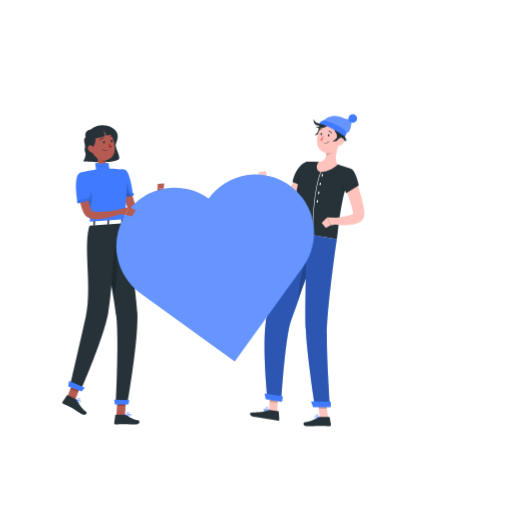
t = 0.00 s
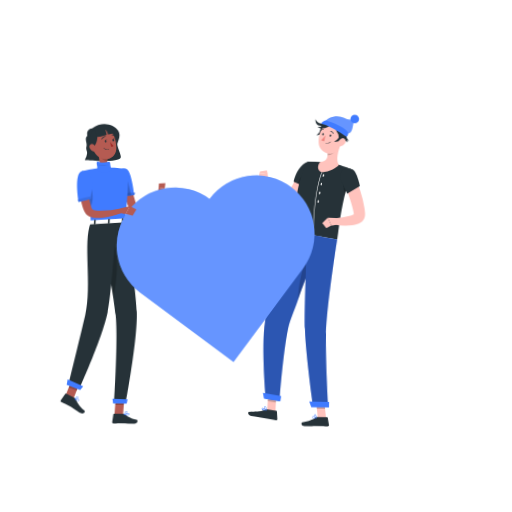
t = 0.28 s
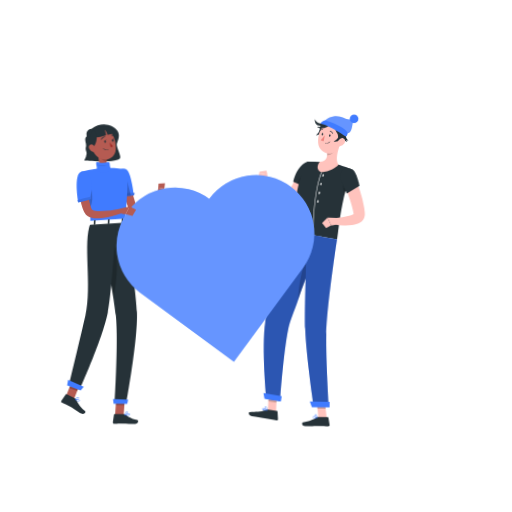
t = 0.56 s
t = 0.75 s: frame unchanged from t = 0.00 s, image omitted
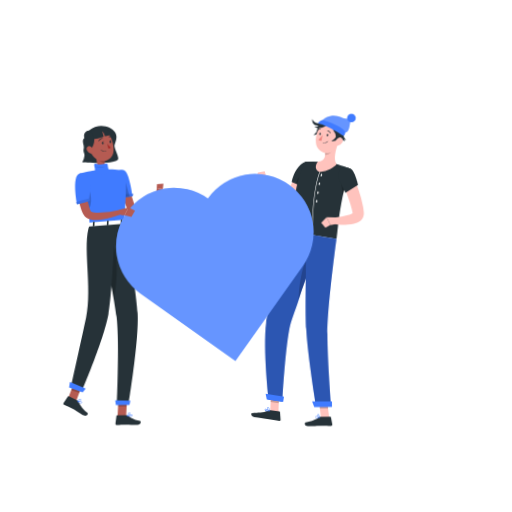
t = 0.94 s
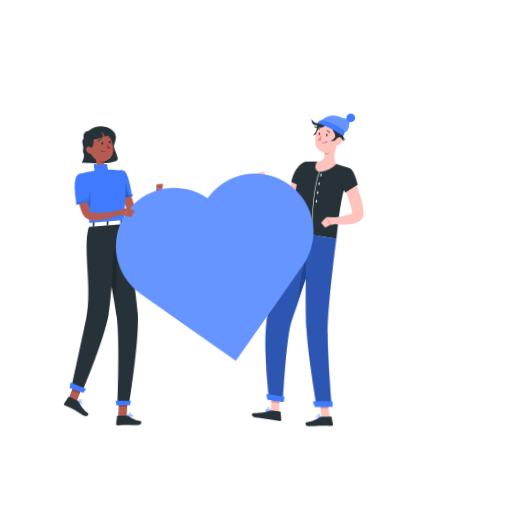
t = 1.22 s

The animated SVG that drew these frames (rendered in a browser with its animation timeline set to each time). Animation: 1 CSS @keyframes rule; one cycle of 1.50 s, repeats indefinitely.

<svg class="animated" id="freepik_stories-community" xmlns="http://www.w3.org/2000/svg" viewBox="0 0 500 500" version="1.1" xmlns:xlink="http://www.w3.org/1999/xlink" xmlns:svgjs="http://svgjs.com/svgjs"><style>svg#freepik_stories-community:not(.animated) .animable {opacity: 0;}svg#freepik_stories-community.animated #freepik--character-2--inject-2 {animation: 1.5s Infinite  linear wind;animation-delay: 0s;}svg#freepik_stories-community.animated #freepik--character-1--inject-2 {animation: 1.5s Infinite  linear wind;animation-delay: 0s;}            @keyframes wind {                0% {                    transform: rotate( 0deg );                }                25% {                    transform: rotate( 1deg );                }                75% {                    transform: rotate( -1deg );                }            }        .animator-hidden { display: none; }</style><g id="freepik--background-complete--inject-2" class="animable animator-active animator-hidden" style="transform-origin: 250px 228.23px;"><rect y="382.4" width="500" height="0.25" style="fill: rgb(235, 235, 235); transform-origin: 250px 382.525px;" id="elbfwiwl8ynsh" class="animable"></rect><rect x="359" y="391.92" width="90.9" height="0.25" style="fill: rgb(235, 235, 235); transform-origin: 404.45px 392.045px;" id="eln06uwjqz7m8" class="animable"></rect><rect x="306.33" y="389.21" width="24.89" height="0.25" style="fill: rgb(235, 235, 235); transform-origin: 318.775px 389.335px;" id="els84icexdgi" class="animable"></rect><rect x="349.52" y="401.21" width="38.59" height="0.25" style="fill: rgb(235, 235, 235); transform-origin: 368.815px 401.335px;" id="eldu7d8wbmfen" class="animable"></rect><rect x="52.46" y="399.53" width="22.64" height="0.25" style="fill: rgb(235, 235, 235); transform-origin: 63.78px 399.655px;" id="eltq9abkpztt" class="animable"></rect><rect x="84" y="399.53" width="26.89" height="0.25" style="fill: rgb(235, 235, 235); transform-origin: 97.445px 399.655px;" id="eljwe6mcghnt" class="animable"></rect><rect x="178.31" y="395.31" width="46.84" height="0.25" style="fill: rgb(235, 235, 235); transform-origin: 201.73px 395.435px;" id="elfsbsrzcprjf" class="animable"></rect><path d="M237,337.8H43.92a5.71,5.71,0,0,1-5.71-5.71V60.66A5.71,5.71,0,0,1,43.92,55H237a5.71,5.71,0,0,1,5.71,5.71V332.09A5.71,5.71,0,0,1,237,337.8ZM43.92,55.2a5.47,5.47,0,0,0-5.46,5.46V332.09a5.47,5.47,0,0,0,5.46,5.46H237a5.47,5.47,0,0,0,5.46-5.46V60.66A5.47,5.47,0,0,0,237,55.2Z" style="fill: rgb(235, 235, 235); transform-origin: 140.46px 196.4px;" id="el38fwzn8xcat" class="animable"></path><path d="M453.31,337.8H260.21a5.72,5.72,0,0,1-5.71-5.71V60.66A5.72,5.72,0,0,1,260.21,55h193.1A5.71,5.71,0,0,1,459,60.66V332.09A5.71,5.71,0,0,1,453.31,337.8ZM260.21,55.2a5.47,5.47,0,0,0-5.46,5.46V332.09a5.47,5.47,0,0,0,5.46,5.46h193.1a5.47,5.47,0,0,0,5.46-5.46V60.66a5.47,5.47,0,0,0-5.46-5.46Z" style="fill: rgb(235, 235, 235); transform-origin: 356.75px 196.4px;" id="el3qjhk7a0qsc" class="animable"></path><polygon points="357.38 152.66 368.37 152.66 367.07 126.22 357.38 126.22 357.38 152.66" style="fill: rgb(245, 245, 245); transform-origin: 362.875px 139.44px;" id="elqb46khp70zf" class="animable"></polygon><polygon points="425.37 155.72 430.44 168.28 425.37 168.28 394.29 155.72 425.37 155.72" style="fill: rgb(245, 245, 245); transform-origin: 412.365px 162px;" id="eliagnirkobs" class="animable"></polygon><polygon points="430.44 155.72 430.44 168.28 399.36 155.72 430.44 155.72" style="fill: rgb(230, 230, 230); transform-origin: 414.9px 162px;" id="el4hrw3n5cd82" class="animable"></polygon><polygon points="306.03 155.72 311.1 168.28 306.03 168.28 274.95 155.72 306.03 155.72" style="fill: rgb(245, 245, 245); transform-origin: 293.025px 162px;" id="elmiivm4zg0r" class="animable"></polygon><polygon points="311.1 155.72 311.1 168.28 280.02 155.72 311.1 155.72" style="fill: rgb(230, 230, 230); transform-origin: 295.56px 162px;" id="eljkfoqgjleoo" class="animable"></polygon><rect x="419.45" y="152.74" width="16.9" height="3.62" style="fill: rgb(230, 230, 230); transform-origin: 427.9px 154.55px;" id="elyvmmybi89p" class="animable"></rect><g id="elpuyk5x2jxba"><rect x="266.81" y="152.74" width="152.64" height="3.62" style="fill: rgb(245, 245, 245); transform-origin: 343.13px 154.55px; transform: rotate(180deg);" class="animable"></rect></g><polygon points="341.25 152.66 364.83 152.66 367.74 120.62 344.16 120.62 341.25 152.66" style="fill: rgb(230, 230, 230); transform-origin: 354.495px 136.64px;" id="el8wobtucdfjo" class="animable"></polygon><polygon points="340.03 152.66 363.61 152.66 366.52 120.62 342.94 120.62 340.03 152.66" style="fill: rgb(240, 240, 240); transform-origin: 353.275px 136.64px;" id="eltovco4x8bl9" class="animable"></polygon><polygon points="361.63 149.11 364.29 124.17 344.92 124.17 342.26 149.11 361.63 149.11" style="fill: rgb(255, 255, 255); transform-origin: 353.275px 136.64px;" id="elehv14nnpgcm" class="animable"></polygon><polygon points="320.06 152.66 336.24 152.66 334.33 113.72 320.06 113.72 320.06 152.66" style="fill: rgb(224, 224, 224); transform-origin: 328.15px 133.19px;" id="el1e4kmc0rg52" class="animable"></polygon><polygon points="296.29 152.66 331.02 152.66 335.32 105.47 300.58 105.47 296.29 152.66" style="fill: rgb(240, 240, 240); transform-origin: 315.805px 129.065px;" id="elvxfcnrm1e2" class="animable"></polygon><polygon points="294.49 152.66 329.22 152.66 333.52 105.47 298.78 105.47 294.49 152.66" style="fill: rgb(245, 245, 245); transform-origin: 314.005px 129.065px;" id="elzyu7px04ey" class="animable"></polygon><polygon points="326.31 147.43 330.24 110.69 301.7 110.69 297.77 147.43 326.31 147.43" style="fill: rgb(224, 224, 224); transform-origin: 314.005px 129.06px;" id="elkew1x5ki6j9" class="animable"></polygon><polygon points="398.68 152.66 417.86 152.66 415.6 106.5 398.68 106.5 398.68 152.66" style="fill: rgb(235, 235, 235); transform-origin: 408.27px 129.58px;" id="el9prrayuehrr" class="animable"></polygon><polygon points="370.5 152.66 411.68 152.66 416.77 96.72 375.6 96.72 370.5 152.66" style="fill: rgb(240, 240, 240); transform-origin: 393.635px 124.69px;" id="el2y4m2x5nq1m" class="animable"></polygon><polygon points="368.37 152.66 409.54 152.66 414.63 96.72 373.46 96.72 368.37 152.66" style="fill: rgb(250, 250, 250); transform-origin: 391.5px 124.69px;" id="el2sgxwuksafk" class="animable"></polygon><polygon points="406.09 146.47 410.74 102.92 376.92 102.92 372.26 146.47 406.09 146.47" style="fill: rgb(240, 240, 240); transform-origin: 391.5px 124.695px;" id="elc9xin96vnop" class="animable"></polygon><g id="elrkxkaq3tn0e"><rect x="76.56" y="87" width="143.87" height="229.8" style="fill: rgb(230, 230, 230); transform-origin: 148.495px 201.9px; transform: rotate(180deg);" class="animable"></rect></g><g id="elpm0vz8hx5i"><rect x="70.53" y="87" width="147.08" height="229.8" style="fill: rgb(240, 240, 240); transform-origin: 144.07px 201.9px; transform: rotate(180deg);" class="animable"></rect></g><g id="elj2oixlq9epe"><rect x="76.56" y="316.8" width="143.87" height="11.2" style="fill: rgb(230, 230, 230); transform-origin: 148.495px 322.4px; transform: rotate(180deg);" class="animable"></rect></g><g id="elc2n307iz3i"><rect x="60.5" y="316.8" width="147.08" height="11.2" style="fill: rgb(245, 245, 245); transform-origin: 134.04px 322.4px; transform: rotate(180deg);" class="animable"></rect></g><g id="elmn5i0srwjn"><rect x="37.61" y="136.8" width="212.93" height="130.21" style="fill: rgb(250, 250, 250); transform-origin: 144.075px 201.905px; transform: rotate(90deg);" class="animable"></rect></g><polygon points="191.35 308.37 169.01 95.44 132.77 95.44 155.12 308.37 191.35 308.37" style="fill: rgb(255, 255, 255); transform-origin: 162.06px 201.905px;" id="eld38dch7b67" class="animable"></polygon><polygon points="147.34 308.37 124.99 95.44 110.86 95.44 133.21 308.37 147.34 308.37" style="fill: rgb(255, 255, 255); transform-origin: 129.1px 201.905px;" id="elb58ctyw3t4" class="animable"></polygon><g id="eli9z53iqxgx"><rect x="-26.96" y="201.37" width="212.93" height="1.07" style="fill: rgb(230, 230, 230); transform-origin: 79.505px 201.905px; transform: rotate(90deg);" class="animable"></rect></g><path d="M120.16,313.05h-1.6c0-3.29,0-11.66-.16-30.82-.29-34.73-.84-36.85-.84-36.85l3.81,16C123.78,279.17,120.67,297,120.16,313.05Z" style="fill: rgb(230, 230, 230); transform-origin: 119.917px 279.215px;" id="el3cr3oea4jxq" class="animable"></path><path d="M122.18,261.58c3.12-6.53,9.76-8.44,16.57-10.06,2.67-.64-7,10.12-11.76,17.76-3.68,5.94-6,7.58-7,13.5C119.42,275.4,119.5,267.21,122.18,261.58Z" style="fill: rgb(230, 230, 230); transform-origin: 129.457px 267.136px;" id="elbniqs1shuyg" class="animable"></path><path d="M117.79,265.16c-2-3.89-7.71-8.82-9.66-8.74-1.48.05,4.31,8.61,7.14,13.38,2.2,3.7,3.39,5,4.42,8.16C119.19,274.33,119.52,268.52,117.79,265.16Z" style="fill: rgb(230, 230, 230); transform-origin: 113.791px 267.19px;" id="elm2c42ofojhh" class="animable"></path><path d="M122.23,275.51c2.44-3.64,8.67-7.87,10.6-7.58,1.47.23-5.28,8.07-8.63,12.47-2.61,3.43-4,4.56-5.33,7.6C119.78,284.45,120.12,278.64,122.23,275.51Z" style="fill: rgb(230, 230, 230); transform-origin: 125.953px 277.958px;" id="el4v9qdrruml" class="animable"></path><path d="M118.06,273.26c-3.12-6.53-12.42-11.38-19.23-13-2.67-.64,9.68,13.07,14.42,20.71,3.68,5.94,6,7.58,7,13.5C120.82,287.08,120.74,278.89,118.06,273.26Z" style="fill: rgb(230, 230, 230); transform-origin: 109.496px 277.354px;" id="elvrjam3c2htl" class="animable"></path><path d="M119.39,246.4c-3.28-7.47-8.21-15.17-14.79-18-2.59-1.09,6,14.43,9.25,24.44,2.53,7.77,5.89,16.9,6.41,23.46C121.92,266.5,124.52,258.11,119.39,246.4Z" style="fill: rgb(230, 230, 230); transform-origin: 113.265px 252.323px;" id="elbgli0pu1dso" class="animable"></path><path d="M118.88,316.8h0c4.9,0,9-4.79,9.23-10.92l.82-10.47H108.84l.82,10.47C109.94,312,114,316.8,118.88,316.8Z" style="fill: rgb(230, 230, 230); transform-origin: 118.885px 306.105px;" id="eld8z977qmqbp" class="animable"></path><polygon points="107.54 302.2 130.23 302.2 130.88 298.48 106.89 298.48 107.54 302.2" style="fill: rgb(230, 230, 230); transform-origin: 118.885px 300.34px;" id="elmfh60vsxrr7" class="animable"></polygon><polygon points="107.54 296.67 130.23 296.67 130.88 292.95 106.89 292.95 107.54 296.67" style="fill: rgb(230, 230, 230); transform-origin: 118.885px 294.81px;" id="elfynx52refqe" class="animable"></polygon><path d="M341.67,270.54a.94.94,0,0,0-.93-.75h-36a.94.94,0,0,0-.93.75L291,382.4H293L305.5,271.68H340L352.5,382.4h1.94Z" style="fill: rgb(240, 240, 240); transform-origin: 322.72px 326.095px;" id="elgw3bds3mmo6" class="animable"></path><path d="M411.39,270.54a.94.94,0,0,0-.93-.75h-36a.94.94,0,0,0-.93.75L360.75,382.4h1.94l12.53-110.72h34.47L422.23,382.4h1.93Z" style="fill: rgb(240, 240, 240); transform-origin: 392.455px 326.095px;" id="elfyg96psnqpc" class="animable"></path><path d="M412.42,262.59H299.16c-5.41,0-9.8,2.6-9.8,5.82v.2c0,1.17,1.6,2.12,3.57,2.12H418.64c2,0,3.58-1,3.58-2.12v-.2C422.22,265.19,417.83,262.59,412.42,262.59Z" style="fill: rgb(224, 224, 224); transform-origin: 355.79px 266.66px;" id="el7rmxsvtt1lo" class="animable"></path><path d="M346.59,235.94a26.65,26.65,0,1,0,53.3,0Z" style="fill: rgb(230, 230, 230); transform-origin: 373.24px 249.265px;" id="elto7gy1v1j18" class="animable"></path><path d="M324.75,242.05a20.54,20.54,0,1,0,41.08,0Z" style="fill: rgb(235, 235, 235); transform-origin: 345.29px 252.32px;" id="el5vv1ugurlpk" class="animable"></path></g><g id="freepik--Shadow--inject-2" class="animable animator-hidden" style="transform-origin: 250px 416.24px;"><ellipse id="freepik--path--inject-2" cx="250" cy="416.24" rx="193.89" ry="11.32" style="fill: rgb(245, 245, 245); transform-origin: 250px 416.24px;" class="animable"></ellipse></g><g id="freepik--character-3--inject-2" class="animable animator-hidden" style="transform-origin: 403.706px 264.595px;"><path d="M438.9,177.19c1.56,3.23,3,6.46,4.31,9.76s2.59,6.64,3.68,10.13c.14.44.27.88.4,1.33l.19.66.1.36.13.56a9.1,9.1,0,0,1-.12,4.3,14.65,14.65,0,0,1-3.35,5.88,31.74,31.74,0,0,1-9.13,6.88l-2.38-3.51a44.19,44.19,0,0,0,6.24-7.39,8.92,8.92,0,0,0,1.39-3.43,1.84,1.84,0,0,0-.12-.91l-.36-.92c-.14-.39-.29-.77-.46-1.17-1.25-3.12-2.65-6.28-4.06-9.43l-4.22-9.48Z" style="fill: rgb(127, 62, 59); transform-origin: 439.526px 197.12px;" id="eluk6yt87ccj" class="animable"></path><path d="M432.55,213l-5.73,3.51,6.11,5.24s4.15-3.36,4.08-7.3l-2.7-1.49A1.73,1.73,0,0,0,432.55,213Z" style="fill: rgb(127, 62, 59); transform-origin: 431.915px 217.244px;" id="elvafjdfgt5lf" class="animable"></path><polygon points="425.63 223.36 430.47 225.63 432.93 221.78 426.82 216.54 425.63 223.36" style="fill: rgb(127, 62, 59); transform-origin: 429.28px 221.085px;" id="elyll9i5fliuj" class="animable"></polygon><path d="M419.16,408.18a10.18,10.18,0,0,0,2.21-.3.19.19,0,0,0,.15-.16.18.18,0,0,0-.09-.2c-.28-.19-2.83-1.83-3.8-1.39a.66.66,0,0,0-.39.56,1.1,1.1,0,0,0,.32,1.05A2.4,2.4,0,0,0,419.16,408.18Zm1.65-.58c-1.46.29-2.55.24-3-.15a.74.74,0,0,1-.2-.71.29.29,0,0,1,.16-.25C418.31,406.26,419.77,407,420.81,407.6Z" style="fill: rgb(64, 123, 255); transform-origin: 419.368px 407.122px;" id="elmkraqklkjr" class="animable"></path><path d="M421.33,407.88l.1,0a.2.2,0,0,0,.09-.17c0-.11,0-2.52-.92-3.32a1,1,0,0,0-.84-.27.68.68,0,0,0-.66.55c-.19,1,1.33,2.75,2.13,3.21A.16.16,0,0,0,421.33,407.88Zm-1.43-3.39a.67.67,0,0,1,.44.17,4.6,4.6,0,0,1,.78,2.64c-.8-.64-1.75-2-1.64-2.57,0-.09.08-.21.33-.24Z" style="fill: rgb(64, 123, 255); transform-origin: 420.302px 405.999px;" id="el8fn74pzfrn3" class="animable"></path><path d="M420.59,148.07c-1,5-3,15,.45,18.35,0,0-1.36,5-10.6,5-10.15,0-4.85-5-4.85-5,5.54-1.32,5.4-5.43,4.44-9.3Z" style="fill: rgb(127, 62, 59); transform-origin: 412.623px 159.745px;" id="eloqpk6vj9y7o" class="animable"></path><path d="M410.19,162c-.63.87-1.14,2.12-.65,2.1,8.4-.36,10.44.12,10.32-.83s0-1.93-.46-1.93S410.49,161.62,410.19,162Z" style="fill: rgb(64, 123, 255); transform-origin: 414.605px 162.72px;" id="elej1wlheqs2o" class="animable"></path><path d="M419.05,164.09a4.76,4.76,0,0,0,1.78.22,1.52,1.52,0,0,1,.9.71,2.3,2.3,0,0,0-1.79-2.58C417.81,161.86,418.36,163.81,419.05,164.09Z" style="fill: rgb(64, 123, 255); transform-origin: 420.094px 163.676px;" id="elbs4hvkd7vnc" class="animable"></path><path d="M418.08,161.88c.56-1.13,2-1.61,2.44-.86s-.35,1.38-1.35,1.48S417.69,162.67,418.08,161.88Z" style="fill: rgb(64, 123, 255); transform-origin: 419.295px 161.609px;" id="el8xbs3oswrgm" class="animable"></path><path d="M418.62,161.94c1-.75,2.49-.55,2.57.33s-.94,1.07-1.88.71S417.91,162.47,418.62,161.94Z" style="fill: rgb(64, 123, 255); transform-origin: 419.734px 162.315px;" id="eldjbpchufsw" class="animable"></path><path d="M403.57,137.46a.41.41,0,0,1-.3-.21,3.17,3.17,0,0,0-2.27-1.74.4.4,0,1,1,.08-.79,4,4,0,0,1,2.9,2.17.4.4,0,0,1-.17.53A.41.41,0,0,1,403.57,137.46Z" style="fill: rgb(38, 50, 56); transform-origin: 402.307px 136.087px;" id="elw62vcezmvuj" class="animable"></path><path d="M400.65,141.84a17.72,17.72,0,0,1-2.88,4,2.92,2.92,0,0,0,2.35.72Z" style="fill: rgb(99, 15, 15); transform-origin: 399.21px 144.214px;" id="ellvmyqj5a8v" class="animable"></path><path d="M401.38,140.76c-.07.67-.49,1.17-.93,1.12s-.73-.63-.66-1.3.49-1.18.93-1.13S401.46,140.09,401.38,140.76Z" style="fill: rgb(38, 50, 56); transform-origin: 400.586px 140.665px;" id="elh3xrxu1xjq7" class="animable"></path><path d="M400.91,139.51l-1.56-.65S400,140.22,400.91,139.51Z" style="fill: rgb(38, 50, 56); transform-origin: 400.13px 139.288px;" id="elijwak6e1h6" class="animable"></path><polygon points="431.07 407.69 422.69 407.69 423.35 388.29 431.72 388.29 431.07 407.69" style="fill: rgb(127, 62, 59); transform-origin: 427.205px 397.99px;" id="elgpj2kzjm7kl" class="animable"></polygon><path d="M422,406.72h9.41a.66.66,0,0,1,.67.57l1.07,7.44a1.34,1.34,0,0,1-1.34,1.49c-3.29-.05-4.87-.25-9-.25-2.54,0-6.26.27-9.78.27s-3.7-3.48-2.24-3.79c6.57-1.42,7.61-3.36,9.82-5.22A2.21,2.21,0,0,1,422,406.72Z" style="fill: rgb(38, 50, 56); transform-origin: 421.544px 411.48px;" id="elh18930xabe" class="animable"></path><g id="el33k6hp1cwhe"><g style="opacity: 0.2; transform-origin: 427.37px 393.29px;" class="animable"><polygon points="431.73 388.29 423.35 388.29 423.01 398.29 431.39 398.29 431.73 388.29" id="elm0gykfykw8" class="animable" style="transform-origin: 427.37px 393.29px;"></polygon></g></g><path d="M424.21,141c-1.43,8.19-1.86,11.69-6.5,15.45-7,5.66-16.73,2.11-17.77-6.34-.94-7.61,1.57-19.72,10-22.1A11.34,11.34,0,0,1,424.21,141Z" style="fill: rgb(127, 62, 59); transform-origin: 412.079px 143.385px;" id="elfss4educob5" class="animable"></path><path d="M404.42,219.12s4.86,57.49,9.9,89.89c4.08,26.17,7.29,87.35,7.29,87.35H433s3.78-58.93,2.33-84.86c-3.44-61.5,5.81-74.67-5.91-92.38Z" style="fill: rgb(64, 123, 255); transform-origin: 420.041px 307.74px;" id="el6i81q1blgrb" class="animable"></path><g id="el6qfogpb38ui"><path d="M417.22,250.15c-.48,17.2-3.73,27.85-6.28,33.59-1.34-11.22-2.57-22.93-3.6-33.26C410.85,238.78,417.59,237.2,417.22,250.15Z" style="opacity: 0.2; transform-origin: 412.287px 262.399px;" class="animable"></path></g><path d="M409.84,404.12a.24.24,0,0,0,0-.2.21.21,0,0,0-.18-.14c-.42,0-4.17-.14-4.86.8a.63.63,0,0,0-.08.62,1.08,1.08,0,0,0,.73.72c1.17.36,3.21-1,4.32-1.78Zm-4.65.66c.44-.49,2.42-.63,3.9-.62-1.55,1.07-2.83,1.58-3.48,1.38a.71.71,0,0,1-.48-.47.22.22,0,0,1,0-.25Z" style="fill: rgb(64, 123, 255); transform-origin: 407.267px 404.876px;" id="elheu15njxak" class="animable"></path><path d="M409.84,404.12l0,0a.18.18,0,0,0,0-.2c0-.08-1.17-2-2.5-2.39a1.46,1.46,0,0,0-1.14.16c-.47.28-.5.6-.44.82.26.93,2.82,1.72,3.91,1.71A.2.2,0,0,0,409.84,404.12Zm-3.61-2,.19-.14a1,1,0,0,1,.84-.11,4.52,4.52,0,0,1,2.06,1.88c-1.18-.12-3-.84-3.16-1.4A.26.26,0,0,1,406.23,402.13Z" style="fill: rgb(64, 123, 255); transform-origin: 407.804px 402.849px;" id="el6o7o80k71bo" class="animable"></path><polygon points="419.06 401.64 411.14 404.4 408.32 397.04 404.64 387.4 404.21 386.28 412.12 383.51 412.61 384.77 416.17 394.11 419.06 401.64" style="fill: rgb(127, 62, 59); transform-origin: 411.635px 393.955px;" id="elmelp6yt0r38" class="animable"></polygon><g id="elguqd184fwj5"><polygon points="416.17 394.11 408.32 397.04 404.64 387.4 412.61 384.77 416.17 394.11" style="opacity: 0.2; transform-origin: 410.405px 390.905px;" class="animable"></polygon></g><path d="M395.44,219.12s-12.54,57.14-12.53,86.55c0,26.57,22.36,88.62,22.36,88.62l10.61-4.37s-10.29-66.75-12.68-82.18C409,283.74,419,250,419,219.12Z" style="fill: rgb(64, 123, 255); transform-origin: 400.955px 306.705px;" id="elxwn82ksih8g" class="animable"></path><path d="M409.78,402.87l8.52-4a.68.68,0,0,1,.85.24l4.12,6.29a1.35,1.35,0,0,1-.58,1.92c-3,1.34-4.51,1.83-8.26,3.58-2.3,1.08-6.49,4.56-9.94,5.24s-4.31-2.69-2.94-3.28c6.17-2.67,6-6.32,7.18-8.94A2.17,2.17,0,0,1,409.78,402.87Z" style="fill: rgb(38, 50, 56); transform-origin: 412.197px 407.519px;" id="elkoh9n6qmmq" class="animable"></path><polygon points="404.45 396.4 418.1 391.36 416.81 385.85 402.19 391.24 404.45 396.4" style="fill: rgb(38, 50, 56); transform-origin: 410.145px 391.125px;" id="elfrjz83zy7p9" class="animable"></polygon><polygon points="420.05 396.58 434.6 396.58 435.36 391.48 419.96 390.96 420.05 396.58" style="fill: rgb(38, 50, 56); transform-origin: 427.66px 393.77px;" id="ellvx07q913qk" class="animable"></polygon><path d="M442.69,181.61l-8.41,6.7-5,4s-.53-1.41-1.17-3.43c-1.23-3.9-2.81-10.08-1.71-12.92,1.73-4.5,5-8.56,9.14-7.66C439,169.09,442.69,181.61,442.69,181.61Z" style="fill: rgb(38, 50, 56); transform-origin: 434.36px 180.242px;" id="el27ix811xyem" class="animable"></path><g id="elw0hxbyvznul"><path d="M433.18,189.18l-3.95,3.16s-.53-1.41-1.17-3.43l3-14.85Z" style="opacity: 0.2; transform-origin: 430.62px 183.2px;" class="animable"></path></g><path d="M391.43,168.57s-4,1.4,4,50.55h34c-.57-13.84-.58-22.38,6-50.8a100.28,100.28,0,0,0-14.45-1.9,107.54,107.54,0,0,0-15.45,0C399,167,391.43,168.57,391.43,168.57Z" style="fill: rgb(38, 50, 56); transform-origin: 412.93px 192.631px;" id="el95p7o1boekc" class="animable"></path><path d="M395,179.14c-.75,4.38-1.64,8.65-2.69,13a103.45,103.45,0,0,1-3.85,13,24.78,24.78,0,0,1-1.72,3.58,9.54,9.54,0,0,1-.81,1.13,8.51,8.51,0,0,1-.94,1,8.41,8.41,0,0,1-2.51,1.56,8,8,0,0,1-3,.52,9.25,9.25,0,0,1-2.64-.48,13,13,0,0,1-3.79-2.09,27,27,0,0,1-5-5.26c-.7-.93-1.34-1.88-1.94-2.85a33.66,33.66,0,0,1-1.72-3l3.54-2.34c1.36,1.5,2.86,3,4.36,4.4a26.37,26.37,0,0,0,4.58,3.49,7.1,7.1,0,0,0,2,.8c.55.09.71,0,.73-.12s.09-.09.19-.22a2.49,2.49,0,0,0,.17-.24s0,0,.1-.21a17.94,17.94,0,0,0,.92-2.37c.61-1.85,1.14-3.89,1.63-5.93s1-4.12,1.43-6.2c.88-4.17,1.74-8.41,2.56-12.58Z" style="fill: rgb(127, 62, 59); transform-origin: 379.695px 195.331px;" id="eltt8sohsgvk9" class="animable"></path><path d="M391.43,168.57c-4.16,1-9.18,16.1-9.18,16.1l14.33,10.16s5.71-15.61,4.34-20C399.5,170.19,396.48,167.34,391.43,168.57Z" style="fill: rgb(38, 50, 56); transform-origin: 391.691px 181.557px;" id="elvhhjb6lfjq" class="animable"></path><path d="M405.42,141.84c-4.17-1.88-3.09-6.68-.42-5.75-9.56-6.87-4.41-10.09-1.53-8.41-1.26-1.85-5.55-7.12-5.14-12.06s9.57-2.62,13.74,3.63c-1.65-4.92,3.7-5.4,7.68.59a26.75,26.75,0,0,1,3.5,8.06s4.58-7.23,5.75-.3c1.29,7.68-2.58,10.41-2.58,10.41s6.71.6,3.34,5.07a17.48,17.48,0,0,1-3.34,2.91s2.46,1.68-.84,4.93c-2.75,2.71-5.5,5.16-10.25,5.41C410,156.62,403.08,150.77,405.42,141.84Z" style="fill: rgb(38, 50, 56); transform-origin: 414.505px 134.645px;" id="elfqh1b3bt27v" class="animable"></path><path d="M423.25,128.15a.25.25,0,0,1-.25-.23,26.65,26.65,0,0,0-2.32-8.38c-1.81-3.76-4.48-5.48-6-5-1,.31-1.34,1.5-1,3.17a.25.25,0,1,1-.49.09c-.37-1.94.15-3.34,1.37-3.74,1.72-.56,4.62,1.08,6.62,5.23a27,27,0,0,1,2.37,8.56.25.25,0,0,1-.23.27Z" style="fill: rgb(38, 50, 56); transform-origin: 418.312px 121.052px;" id="elva3ej3qj5ui" class="animable"></path><path d="M408.21,142.59a6.94,6.94,0,0,1-2.51,3.84c-1.69,1.29-3.07.18-3.05-1.65,0-1.64.91-4.3,2.83-4.89S408.61,140.78,408.21,142.59Z" style="fill: rgb(127, 62, 59); transform-origin: 405.468px 143.373px;" id="elrfcuqjn7uf" class="animable"></path><path d="M368.87,196.88l-3.95-2-1.57,7.1s4.78.82,6.82-2.13Z" style="fill: rgb(127, 62, 59); transform-origin: 366.76px 198.482px;" id="eljr8ykdjl2nh" class="animable"></path><polygon points="360.28 195.71 359.5 201.72 363.36 201.96 364.92 194.86 360.28 195.71" style="fill: rgb(127, 62, 59); transform-origin: 362.21px 198.41px;" id="elkq9s0ntvqe" class="animable"></polygon><path d="M430,217.13l1.54,3c.12.24-.16.48-.56.48H395.27c-.31,0-.56-.15-.58-.35l-.31-3c0-.21.25-.39.58-.39h34.45A.59.59,0,0,1,430,217.13Z" style="fill: rgb(64, 123, 255); transform-origin: 412.974px 218.736px;" id="el5nmv3omf6yl" class="animable"></path><g id="el6ys3vqvozf"><path d="M430,217.13l1.54,3c.12.24-.16.48-.56.48H395.27c-.31,0-.56-.15-.58-.35l-.31-3c0-.21.25-.39.58-.39h34.45A.59.59,0,0,1,430,217.13Z" style="fill: rgb(255, 255, 255); opacity: 0.2; transform-origin: 412.974px 218.736px;" class="animable"></path></g><path d="M425.34,221h.92c.18,0,.32-.1.31-.21l-.43-4c0-.12-.17-.21-.36-.21h-.92c-.18,0-.32.09-.31.21l.43,4C425,220.88,425.15,221,425.34,221Z" style="fill: rgb(64, 123, 255); transform-origin: 425.56px 218.79px;" id="elg1z0x8vm72l" class="animable"></path><path d="M403,221h.93c.18,0,.32-.1.31-.21l-.44-4c0-.12-.17-.21-.35-.21h-.92c-.19,0-.33.09-.32.21l.44,4C402.63,220.88,402.79,221,403,221Z" style="fill: rgb(64, 123, 255); transform-origin: 403.225px 218.79px;" id="elqxd4cf8ybvj" class="animable"></path></g><g id="freepik--character-2--inject-2" class="animable" style="transform-origin: 299.984px 263.82px;"><path d="M333,131.79c.58,2.48,3.16,5.48,6.2,5-2.45-1.15-3.22-6.81-3.22-6.81Z" style="fill: rgb(38, 50, 56); transform-origin: 336.1px 133.411px;" id="elwvq2b7pzol" class="animable"></path><path d="M333.3,131.79c0,2.54,1.76,6.07,4.82,6.32-2.09-1.7-2.64-7-2.64-7Z" style="fill: rgb(38, 50, 56); transform-origin: 335.71px 134.61px;" id="elvik6k8mjup" class="animable"></path><polygon points="270.75 402.43 262.82 401.21 263.53 382.51 271.46 383.73 270.75 402.43" style="fill: rgb(255, 195, 189); transform-origin: 267.14px 392.47px;" id="el56w8tqiq7qe" class="animable"></polygon><polygon points="320.28 408.04 312.26 408.04 310.12 389.45 318.15 389.45 320.28 408.04" style="fill: rgb(255, 195, 189); transform-origin: 315.2px 398.745px;" id="el0nfj7852623" class="animable"></polygon><path d="M311.49,407.11h9.79a.67.67,0,0,1,.66.55l1.29,7.14a1.23,1.23,0,0,1-1.23,1.42c-3.15-.05-5.44-.24-9.41-.24-2.44,0-9.8.26-13.17.26s-3.68-3.33-2.28-3.64c6.24-1.35,11-3.21,13-5A2,2,0,0,1,311.49,407.11Z" style="fill: rgb(38, 50, 56); transform-origin: 309.8px 411.675px;" id="elocrmi8575e" class="animable"></path><path d="M263,400.3l8.67,1.33a.7.7,0,0,1,.59.65l.48,7.29a1.17,1.17,0,0,1-1.36,1.23c-3.11-.53-7.6-1.41-11.53-2-4.59-.71-7.3-1-12.69-1.83-3.25-.5-3.65-3.93-2.24-4,6.41-.41,10.2.17,16.08-2.32A3.64,3.64,0,0,1,263,400.3Z" style="fill: rgb(38, 50, 56); transform-origin: 258.446px 405.547px;" id="el818u40aqgom" class="animable"></path><path d="M303.85,169.18c-1.27,3.15-2.65,6-4.07,9s-3,5.82-4.63,8.65-3.38,5.66-5.33,8.41a69.68,69.68,0,0,1-6.51,8l-.11.12-.19.19-.38.37c-.25.24-.58.49-.87.73s-.67.47-1,.68a10.19,10.19,0,0,1-1.19.6,9.19,9.19,0,0,1-5.47.54,11.34,11.34,0,0,1-4-1.73,16.84,16.84,0,0,1-2.57-2.17,28.68,28.68,0,0,1-3.52-4.43c-1-1.49-1.83-3-2.62-4.48a96.19,96.19,0,0,1-7.08-18.4l5.63-2.13c1.43,2.69,2.91,5.47,4.48,8.11s3.13,5.28,4.83,7.7a32.37,32.37,0,0,0,5.27,6.21,6.86,6.86,0,0,0,1.14.78c.31.16.49.14.37.08a1.32,1.32,0,0,0-.83,0,.46.46,0,0,0-.14.05s-.05,0-.05,0,0,0,0-.05l0,0,.11-.13a95.65,95.65,0,0,0,9.45-14.92c1.43-2.68,2.8-5.42,4.14-8.18s2.65-5.61,3.87-8.28Z" style="fill: rgb(255, 195, 189); transform-origin: 279.08px 185.581px;" id="elc2x9w502mru" class="animable"></path><path d="M307.32,165.2c1.43,7.53-7.93,18.3-7.93,18.3l-13.75-5.92s1.42-8.63,6.92-14.86C299.29,155.09,305.75,157,307.32,165.2Z" style="fill: rgb(38, 50, 56); transform-origin: 296.554px 170.705px;" id="elf5majw95l" class="animable"></path><g id="ely6nemx3bne"><path d="M299.89,167.86c3.75-1.34,6.52-.9,7.52,0-.68,7.16-8,15.6-8,15.6l-9.74-4.19C290.39,175.94,294,170,299.89,167.86Z" style="opacity: 0.2; transform-origin: 298.54px 175.236px;" class="animable"></path></g><path d="M260.42,175.29l-.31-6-8.06,1.32s-1.49,5.73,4.22,7Z" style="fill: rgb(255, 195, 189); transform-origin: 256.147px 173.45px;" id="els6xhey2dx8t" class="animable"></path><polygon points="259.29 166.83 252.63 168.17 252.05 170.56 260.11 169.24 259.29 166.83" style="fill: rgb(255, 195, 189); transform-origin: 256.08px 168.695px;" id="eljy10i6d64nd" class="animable"></polygon><g id="el9ckpl5rtoa9"><polygon points="263.53 382.52 263.16 392.15 271.1 393.37 271.47 383.74 263.53 382.52" style="opacity: 0.2; transform-origin: 267.315px 387.945px;" class="animable"></polygon></g><g id="elsxnjtfc1gm"><polygon points="318.15 389.46 310.12 389.46 311.22 399.04 319.25 399.04 318.15 389.46" style="opacity: 0.2; transform-origin: 314.685px 394.25px;" class="animable"></polygon></g><path d="M343.34,165.31c-11.58,29.51-13,61.89-14.4,68.33l-42.31-7.34c-1-39.88,9-61.92,11.68-67.09a2.4,2.4,0,0,1,2-1.29,126.1,126.1,0,0,1,21.33.8c7,.95,21.73,6.59,21.73,6.59" style="fill: rgb(38, 50, 56); transform-origin: 314.965px 195.71px;" id="eleoxwjt64e" class="animable"></path><path d="M305.19,227.78c0-.36-.62-36.72,7.57-59.66l.48.16c-8.17,22.86-7.55,59.13-7.55,59.49Z" style="fill: rgb(255, 255, 255); transform-origin: 309.21px 197.95px;" id="el9lvvytymun" class="animable"></path><path d="M315.3,171.4c-.21.71-.64,1.23-1,1.15s-.45-.73-.25-1.45.64-1.23,1-1.15S315.5,170.68,315.3,171.4Z" style="fill: rgb(255, 255, 255); transform-origin: 314.675px 171.25px;" id="el2p4rfhlgm99" class="animable"></path><path d="M313.33,179.69c-.16.73-.56,1.27-.91,1.21s-.5-.7-.34-1.43.56-1.26.91-1.2S313.49,179,313.33,179.69Z" style="fill: rgb(255, 255, 255); transform-origin: 312.705px 179.585px;" id="ellefdx171r9l" class="animable"></path><path d="M311.8,188.29c-.15.73-.54,1.27-.89,1.22s-.51-.69-.37-1.42.54-1.28.89-1.22S311.94,187.56,311.8,188.29Z" style="fill: rgb(255, 255, 255); transform-origin: 311.17px 188.189px;" id="elro78fr28nn" class="animable"></path><path d="M310.5,196.71c-.1.74-.46,1.31-.81,1.28s-.55-.66-.45-1.4.46-1.31.81-1.27S310.6,196,310.5,196.71Z" style="fill: rgb(255, 255, 255); transform-origin: 309.87px 196.655px;" id="ele4hficyhtcn" class="animable"></path><g id="el5c187eu0wqv"><path d="M339.23,177.18c-1.4,4.62-2.6,9.22-3.61,13.68-1.33-8.07-1.92-16.36-1.92-16.36Z" style="opacity: 0.2; transform-origin: 336.465px 182.68px;" class="animable"></path></g><path d="M331.12,140.63c-2.14,5.59-4.9,15.44-1.53,20-1.92,2.79-8.76,7-16.59,7.57-5.59-2.35-3.75-8.12-1.5-10.3,6.72-.43,7.29-5.07,6.95-9.76Z" style="fill: rgb(255, 195, 189); transform-origin: 320.214px 154.415px;" id="elch0ik1fbydm" class="animable"></path><g id="elwhbpcv3m7rb"><path d="M326,143.7l-7.5,4.44a19,19,0,0,1,0,3.29c2.52.07,6.38-2.05,7.09-4.59A8.71,8.71,0,0,0,326,143.7Z" style="opacity: 0.2; transform-origin: 322.256px 147.566px;" class="animable"></path></g><path d="M316.61,120.82c-7.71-1-5.92,9.62-2.93,13.62C323.61,128.21,321.28,121.44,316.61,120.82Z" style="fill: rgb(38, 50, 56); transform-origin: 315.872px 127.597px;" id="el2rughevthcx" class="animable"></path><path d="M314.94,123.16c-.17,3.75-3.11,8.77-7.64,8.88a12.44,12.44,0,0,0,4.28-6.13Z" style="fill: rgb(38, 50, 56); transform-origin: 311.12px 127.6px;" id="el9o5og872y5i" class="animable"></path><path d="M333.32,132.05c-1.84,7.75-2.52,12.38-7.18,15.71-7,5-16.05-.25-16.56-8.39-.46-7.33,2.63-18.78,10.84-20.56A10.86,10.86,0,0,1,333.32,132.05Z" style="fill: rgb(255, 195, 189); transform-origin: 321.591px 134.131px;" id="elok0ne0sosin" class="animable"></path><path d="M334.06,124.06c-7.72-1-5.93,9.61-2.94,13.61C340.75,132.37,338.72,124.67,334.06,124.06Z" style="fill: rgb(38, 50, 56); transform-origin: 333.258px 130.832px;" id="elw50juqf6kdj" class="animable"></path><path d="M333.63,125.28c-4.43,2.69-9.05-1.28-11.17-3s-6.89,1.64-12.54.3c-3.34-.8-3.81-4.09-3.81-6.19,2.43,4.46,6.45,5.12,8.84,3.23s5.27-5.34,8.72-3.56,8.34,4,10.55,3.45C338.07,118.54,338.63,122.24,333.63,125.28Z" style="fill: rgb(38, 50, 56); transform-origin: 321.677px 120.877px;" id="elbalgexhbfbr" class="animable"></path><path d="M321.89,121c-2.87,3.39-9.25,6-13.57,2.8a14.74,14.74,0,0,0,8.44-2.65Z" style="fill: rgb(38, 50, 56); transform-origin: 315.105px 123.126px;" id="elnx9of8g758r" class="animable"></path><path d="M326.06,122.28c-.49,3.72,1.51,9.18,5.95,10.09a12.43,12.43,0,0,1-3.13-6.79Z" style="fill: rgb(38, 50, 56); transform-origin: 328.999px 127.325px;" id="eliuj84o4qezc" class="animable"></path><path d="M334.67,131.67c-1.32,3.51-5.66,7.38-10,6.08,3.79-1.21,5.52-5.71,5.52-5.71Z" style="fill: rgb(38, 50, 56); transform-origin: 329.67px 134.839px;" id="elpulk05u635q" class="animable"></path><path d="M315.87,118.08c.41-.81,3-3.78,8.74-4.75,8.74-1.46,13.73,5.7,18.14,1.71,1.29-1.16,2.58,1.38,1.08,3-1.32,1.47-.55,12.7-6.29,11.63C334,129,315.87,118.08,315.87,118.08Z" style="fill: rgb(64, 123, 255); transform-origin: 330.187px 121.436px;" id="elzhzt8pkbb7d" class="animable"></path><g id="el9wao0ov53l"><path d="M315.87,118.08c.41-.81,3-3.78,8.74-4.75,8.74-1.46,13.73,5.7,18.14,1.71,1.29-1.16,2.58,1.38,1.08,3-1.32,1.47-.55,12.7-6.29,11.63C334,129,315.87,118.08,315.87,118.08Z" style="fill: rgb(255, 255, 255); opacity: 0.2; transform-origin: 330.187px 121.436px;" class="animable"></path></g><path d="M312.33,120.65c-1.61-.36,2.63-3.36,3.75-3.4S337.92,124,338.42,130a13.2,13.2,0,0,1-1.27,2.67.67.67,0,0,1-.95.18C333.59,131,322.09,122.84,312.33,120.65Z" style="fill: rgb(64, 123, 255); transform-origin: 325.195px 125.112px;" id="elpu0jn1pxfa" class="animable"></path><circle cx="344.51" cy="115.62" r="4.22" style="fill: rgb(64, 123, 255); transform-origin: 344.51px 115.62px;" id="el4rz9y7wfr3o" class="animable"></circle><path d="M335.31,139.54a7,7,0,0,1-4.38,3c-2.34.46-3.24-1.75-2.37-3.93.8-2,3-4.55,5.21-4S336.57,137.64,335.31,139.54Z" style="fill: rgb(255, 195, 189); transform-origin: 332.099px 138.568px;" id="el3j51r8dy4c6" class="animable"></path><path d="M261.14,389.85l13.44,2.06s2.77-46.82,7.64-71.35c1.49-7.47,5.6-17,9.26-28,4.61-13.83,10.15-28.72,14.62-40.37,4.72-12.27,8.2-21.08,8.2-21.08l-27.67-4.81s-23.85,64.61-27.17,88.88C256,340.42,261.14,389.85,261.14,389.85Z" style="fill: rgb(64, 123, 255); transform-origin: 286.281px 309.105px;" id="el329z13ckjz3" class="animable"></path><g id="eltxdglhgzbwq"><path d="M261.14,389.85l13.44,2.06s2.77-46.82,7.64-71.35c1.49-7.47,5.6-17,9.26-28,4.61-13.83,10.15-28.72,14.62-40.37,4.72-12.27,8.2-21.08,8.2-21.08l-27.67-4.81s-23.85,64.61-27.17,88.88C256,340.42,261.14,389.85,261.14,389.85Z" style="opacity: 0.3; transform-origin: 286.281px 309.105px;" class="animable"></path></g><g id="elkrovsaox5gj"><path d="M291.48,292.56c4.61-13.83,10.15-28.72,14.62-40.37l-2.26-6.56C296.05,253.17,291.56,278.54,291.48,292.56Z" style="opacity: 0.2; transform-origin: 298.79px 269.095px;" class="animable"></path></g><path d="M299.81,228.59s-2.25,69.12-1.25,92.61c1.1,25.74,8.95,76,8.95,76h14.7s-3.27-45.57-3-70.68c.36-28.6,9.69-92.86,9.69-92.86Z" style="fill: rgb(64, 123, 255); transform-origin: 313.602px 312.895px;" id="elc2okswbd1om" class="animable"></path><g id="el6702y9mi9z3"><path d="M299.81,228.59s-2.25,69.12-1.25,92.61c1.1,25.74,8.95,76,8.95,76h14.7s-3.27-45.57-3-70.68c.36-28.6,9.69-92.86,9.69-92.86Z" style="opacity: 0.3; transform-origin: 313.602px 312.895px;" class="animable"></path></g><polygon points="305.75 397.5 323.06 397.5 323.06 392.33 303.71 391.99 305.75 397.5" style="fill: rgb(64, 123, 255); transform-origin: 313.385px 394.745px;" id="eltp5cc65qevi" class="animable"></polygon><polygon points="259.41 389.9 275.42 392.36 276.21 387.19 258.36 384.17 259.41 389.9" style="fill: rgb(64, 123, 255); transform-origin: 267.285px 388.265px;" id="elhkr67vahz4g" class="animable"></polygon><path d="M321.72,132.29c-.11.64-.54,1.09-1,1s-.67-.65-.56-1.28.54-1.1,1-1S321.83,131.65,321.72,132.29Z" style="fill: rgb(38, 50, 56); transform-origin: 320.94px 132.149px;" id="elfcx3646iqfe" class="animable"></path><path d="M314.51,131c-.11.64-.54,1.09-.95,1s-.67-.65-.56-1.28.54-1.1,1-1S314.62,130.4,314.51,131Z" style="fill: rgb(38, 50, 56); transform-origin: 313.759px 130.859px;" id="elzwjaq12xk9" class="animable"></path><path d="M316.08,131.64a22.75,22.75,0,0,1-4,4.92,3.76,3.76,0,0,0,3,1.11Z" style="fill: rgb(237, 132, 126); transform-origin: 314.08px 134.662px;" id="el7nu4br5boon" class="animable"></path><path d="M317.43,139.84a5.35,5.35,0,0,0,4-1.47.19.19,0,0,0,0-.27.2.2,0,0,0-.27,0,5.12,5.12,0,0,1-4.46,1.26.2.2,0,0,0-.22.16.19.19,0,0,0,.15.22A6.32,6.32,0,0,0,317.43,139.84Z" style="fill: rgb(38, 50, 56); transform-origin: 318.982px 138.948px;" id="elhblfnze932" class="animable"></path><path d="M323.68,130.23a.41.41,0,0,0,.19,0,.39.39,0,0,0,.17-.51,3.81,3.81,0,0,0-2.78-2.08.38.38,0,0,0-.08.76h0a3,3,0,0,1,2.18,1.66A.37.37,0,0,0,323.68,130.23Z" style="fill: rgb(38, 50, 56); transform-origin: 322.457px 128.94px;" id="eleuq28zxl5gj" class="animable"></path><path d="M311.17,127.9a.37.37,0,0,0,.32-.15,3,3,0,0,1,2.41-1.33.39.39,0,0,0,.4-.37.39.39,0,0,0-.37-.39,3.76,3.76,0,0,0-3.05,1.64.37.37,0,0,0,.08.53A.35.35,0,0,0,311.17,127.9Z" style="fill: rgb(38, 50, 56); transform-origin: 312.551px 126.78px;" id="elr62sukrhren" class="animable"></path><path d="M308.78,408.52a9.86,9.86,0,0,0,2.11-.29.22.22,0,0,0,.15-.16.2.2,0,0,0-.08-.19c-.29-.18-2.81-1.77-3.72-1.32a.64.64,0,0,0-.34.54,1.1,1.1,0,0,0,.35,1A2.39,2.39,0,0,0,308.78,408.52Zm1.57-.56c-1.38.27-2.42.22-2.85-.15a.75.75,0,0,1-.23-.68.27.27,0,0,1,.13-.23C307.87,406.66,309.32,407.35,310.35,408Z" style="fill: rgb(64, 123, 255); transform-origin: 308.963px 407.503px;" id="eljpo5z3tz8y" class="animable"></path><path d="M310.84,408.23a.2.2,0,0,0,.11,0A.2.2,0,0,0,311,408c0-.1-.1-2.42-1-3.18a1,1,0,0,0-.8-.24h0a.63.63,0,0,0-.62.49c-.21.9,1.32,2.66,2.13,3.11ZM309.36,405a.62.62,0,0,1,.43.17,4.3,4.3,0,0,1,.84,2.51c-.8-.63-1.77-2-1.64-2.48,0-.05,0-.17.28-.2h.09Z" style="fill: rgb(64, 123, 255); transform-origin: 309.789px 406.404px;" id="ely94hn4e8ht" class="animable"></path><path d="M262.06,401.28a.21.21,0,0,0,.15-.14.2.2,0,0,0-.07-.21c-.33-.24-3.27-2.34-4.32-1.95a.62.62,0,0,0-.39.45h0a1.08,1.08,0,0,0,.22,1c.75.9,3.07.94,4.39.88Zm-4-2c.63-.11,2.26.81,3.42,1.6-1.79,0-3.09-.25-3.51-.76a.68.68,0,0,1-.13-.64.22.22,0,0,1,.14-.18Z" style="fill: rgb(64, 123, 255); transform-origin: 259.803px 400.13px;" id="el4qjzs1qkvek" class="animable"></path><path d="M262.06,401.28l.06,0a.2.2,0,0,0,.1-.16c0-.09.12-2.26-.76-3.25a1.4,1.4,0,0,0-1-.48h0c-.52,0-.71.21-.78.42-.28.87,1.35,2.88,2.25,3.46A.31.31,0,0,0,262.06,401.28Zm-1.81-3.52h.19a1,1,0,0,1,.73.36,4.41,4.41,0,0,1,.67,2.61c-.88-.74-2-2.29-1.79-2.81C260.06,397.87,260.08,397.79,260.25,397.76Zm.2-.2Z" style="fill: rgb(64, 123, 255); transform-origin: 260.937px 399.336px;" id="elyn8s5rvjp7" class="animable"></path><path d="M344.63,170.19c1.25,2.63,2.27,5.14,3.32,7.74s2,5.21,2.88,7.86a113.52,113.52,0,0,1,4.28,16.49c.23,1.46.46,2.9.58,4.41l.11,1.12,0,.28,0,.57a9.85,9.85,0,0,1,0,1.21,9.18,9.18,0,0,1-1.82,4.55,10.74,10.74,0,0,1-2.91,2.58,15.32,15.32,0,0,1-2.71,1.29,23.25,23.25,0,0,1-4.86,1.17,46.42,46.42,0,0,1-8.83.33,61.19,61.19,0,0,1-8.49-1l.32-6a93.78,93.78,0,0,0,15-2.69,17.72,17.72,0,0,0,2.91-1.18c.78-.38,1.22-.95.91-.76a1.66,1.66,0,0,0-.39.8c0,.07,0,.15,0,.2v.06l0-.22-.16-.89c-.18-1.18-.47-2.39-.74-3.6-.58-2.42-1.26-4.88-2.06-7.33s-1.64-4.92-2.53-7.36-1.86-4.9-2.81-7.34-2-4.91-3-7.21Z" style="fill: rgb(255, 195, 189); transform-origin: 340.999px 195.029px;" id="elut8dt2a6fb" class="animable"></path><path d="M343.34,165.31c4.15,2.25,7,15.77,7,15.77l-12.3,7.56s-3.18-6.24-5.52-11.39C328.08,167.42,335.16,160.89,343.34,165.31Z" style="fill: rgb(38, 50, 56); transform-origin: 340.745px 176.271px;" id="elhwwtcl6vfmg" class="animable"></path><path d="M327.54,212.65l-8.09-.35L323,220s7.63-.46,6.62-4.11Z" style="fill: rgb(255, 195, 189); transform-origin: 324.581px 216.15px;" id="eloamwor455d" class="animable"></path><polygon points="314.12 217.6 318.15 222.62 323.03 219.96 319.44 212.29 314.12 217.6" style="fill: rgb(255, 195, 189); transform-origin: 318.575px 217.455px;" id="elt9cmprmov4" class="animable"></polygon></g><g id="freepik--character-1--inject-2" class="animable" style="transform-origin: 183.708px 268.312px;"><path d="M125.57,175.12c.49,2.55,1,5.29,1.67,7.91s1.26,5.29,2,7.89c.36,1.31.75,2.61,1.15,3.89s.8,2.57,1.23,3.85.88,2.53,1.37,3.76c.24.63.48,1.25.75,1.85l.39.91.2.45.1.23,0,.12s0,0,0,0l-.05-.09c-.08-.13-.17-.24-.3-.41a4.72,4.72,0,0,0-.46-.4,2.91,2.91,0,0,0-1-.43c-.55-.07-.64,0-.62,0a4.35,4.35,0,0,0,1-.41,22.48,22.48,0,0,0,3.06-2c2.09-1.54,4.19-3.28,6.24-5.08s4.12-3.64,6.14-5.52,4.06-3.79,6.07-5.68l3.17,2.8c-1.7,2.29-3.47,4.46-5.28,6.64s-3.71,4.28-5.65,6.38a81.83,81.83,0,0,1-6.26,6.05,31.57,31.57,0,0,1-3.8,2.84,10.88,10.88,0,0,1-2.82,1.27,6.09,6.09,0,0,1-2.69.15,4.88,4.88,0,0,1-2-.83,4.83,4.83,0,0,1-1.45-1.57l-.12-.21-.08-.15-.06-.13-.12-.24-.25-.5-.48-1c-.34-.66-.64-1.32-.93-2-.62-1.33-1.17-2.67-1.71-4-1.07-2.69-2-5.42-2.86-8.17s-1.62-5.51-2.29-8.3-1.25-5.54-1.72-8.5Z" style="fill: rgb(181, 91, 82); transform-origin: 137.395px 193.648px;" id="ela6xcl5vm9zk" class="animable"></path><path d="M122.21,165.83c4.83,1,7.79,24.67,7.79,24.67l-12.49.52s-4.85-14.67-3.4-20.56C115.16,166.17,117.14,164.82,122.21,165.83Z" style="fill: rgb(64, 123, 255); transform-origin: 121.92px 178.266px;" id="el4907yi184z" class="animable"></path><path d="M117,190.26a5.06,5.06,0,0,0,.26,2.06c.3.56,11.59-.78,12.51-1.06s1-2,1-2.33S117,189.4,117,190.26Z" style="fill: rgb(64, 123, 255); transform-origin: 123.877px 190.655px;" id="eli660kzj7gf" class="animable"></path><g id="elcjnhqxr9sb6"><path d="M117,190.26a5.06,5.06,0,0,0,.26,2.06c.3.56,11.59-.78,12.51-1.06s1-2,1-2.33S117,189.4,117,190.26Z" style="opacity: 0.1; transform-origin: 123.877px 190.655px;" class="animable"></path></g><g id="el3ih9mo1qad"><path d="M126.94,190.63l-.43-1.64-2.92-11.28-.91,11.55-.12,1.55-.11,1.38c1.64-.15,3.38-.35,4.76-.53Z" style="opacity: 0.2; transform-origin: 124.83px 184.95px;" class="animable"></path></g><path d="M153.27,188l.46-3.45,6.11-1.08s-.63,5.32-3.86,6.59Z" style="fill: rgb(181, 91, 82); transform-origin: 156.555px 186.765px;" id="elwu3580b5mec" class="animable"></path><polygon points="154.06 179.64 160.37 179.15 159.84 183.42 153.73 184.5 154.06 179.64" style="fill: rgb(181, 91, 82); transform-origin: 157.05px 181.825px;" id="el688axr592vk" class="animable"></polygon><polygon points="113.61 405.89 121.95 405.89 123.21 386.57 114.87 386.57 113.61 405.89" style="fill: rgb(181, 91, 82); transform-origin: 118.41px 396.23px;" id="elh0d626ok4bi" class="animable"></polygon><polygon points="65.15 388.94 73.27 390.85 80.3 372.66 72.18 370.75 65.15 388.94" style="fill: rgb(181, 91, 82); transform-origin: 72.725px 380.8px;" id="eli8rql45k1n" class="animable"></polygon><path d="M74.53,390.16,66.13,386a.67.67,0,0,0-.85.21L61,392.4a1.34,1.34,0,0,0,.54,1.92c3,1.4,4.45,1.92,8.15,3.75,2.27,1.12,7.72,5.15,10.86,6.7s4.84-1.47,3.67-2.39a28.61,28.61,0,0,1-8.7-11.14A2.17,2.17,0,0,0,74.53,390.16Z" style="fill: rgb(38, 50, 56); transform-origin: 72.6912px 395.566px;" id="el8uuv1e8skm5" class="animable"></path><path d="M122.59,404.92h-9.37a.67.67,0,0,0-.67.57l-1.07,7.42a1.34,1.34,0,0,0,1.34,1.48c3.27-.06,4.84-.25,9-.25,2.54,0,7.78.26,11.28.26s3.69-3.46,2.23-3.77c-6.53-1.41-9.11-3.35-11.31-5.2A2.19,2.19,0,0,0,122.59,404.92Z" style="fill: rgb(38, 50, 56); transform-origin: 123.831px 409.66px;" id="el9dseyd8b0xi" class="animable"></path><g id="ellwae1mentj"><g style="opacity: 0.2; transform-origin: 95.88px 383.64px;" class="animable"><polygon points="123.21 386.57 122.56 396.53 114.22 396.53 114.87 386.57 123.21 386.57" id="eldghmp46cwie" class="animable" style="transform-origin: 118.715px 391.55px;"></polygon><polygon points="72.18 370.75 80.3 372.67 76.43 382.67 68.55 380.13 72.18 370.75" id="el9mgg4jjq5io" class="animable" style="transform-origin: 74.425px 376.71px;"></polygon></g></g><path d="M122.21,165.83s4.07,1.12-.44,50.5L88,218.71c-.4-13.8-1-22.28-9.53-50a99.66,99.66,0,0,1,14.21-2.9A106.23,106.23,0,0,1,108,164.69C114.63,164.83,122.21,165.83,122.21,165.83Z" style="fill: rgb(64, 123, 255); transform-origin: 101.183px 191.7px;" id="el03nzkwgi9qz5" class="animable"></path><g id="el63k00mzxyh"><path d="M80.78,175.37l-.18.49c3.83,13.06,5.58,21.25,6.44,28.34A17.81,17.81,0,0,0,89.52,196C90.06,186,85.34,176,80.78,175.37Z" style="opacity: 0.2; transform-origin: 85.0812px 189.785px;" class="animable"></path></g><path d="M83.55,133.94c-3.23,2.92.11,6.55-.72,10.27s1,4.61.66,7a16.82,16.82,0,0,1-2.18,6.55s28.91,2.45,34.47-2c2.78-2.22-3.72-11.38-2.78-14.83s3.57-8,.44-12.56c-4-5.8-15.92-9.55-25.33-1.61C81.72,127.67,83.55,133.94,83.55,133.94Z" style="fill: rgb(38, 50, 56); transform-origin: 98.8934px 140.329px;" id="elzis2spapv4m" class="animable"></path><path d="M93.58,148.38c1.32,4.87,4,14.54.75,18.08,0,0,3.5,1,8.34,2.21,3.5-1.63,4.37-2.88,4.37-2.88-4-1.07-4.16-6.12-3.47-10Z" style="fill: rgb(181, 91, 82); transform-origin: 100.31px 158.525px;" id="elt0pchrqt4fc" class="animable"></path><path d="M93.58,165.66c.53-.93-.45-3.2-.62-5.12s1.87-1.37,4.29-.79,8.59-2,8.84.21.41,4.83,1.33,5.21-.63,3.29-4.84,4.21S92.38,167.76,93.58,165.66Z" style="fill: rgb(64, 123, 255); transform-origin: 100.313px 164.311px;" id="el81nm09rwny9" class="animable"></path><g id="elcyhx0yp9ppm"><path d="M93.92,161.82a38,38,0,0,0,9.66.44C102.21,163.17,96.52,163.67,93.92,161.82Z" style="opacity: 0.1; transform-origin: 98.75px 162.448px;" class="animable"></path></g><g id="elks0lsg5szmr"><path d="M97.66,151.39l5.91,4.37a15.4,15.4,0,0,0-.29,2.76c-2.12-.16-5.55-1.72-6.17-4C96.82,153.48,97.51,151.92,97.66,151.39Z" style="opacity: 0.2; transform-origin: 100.305px 154.955px;" class="animable"></path></g><path d="M87.34,139.18c1.85,8.07,2.46,11.52,7.27,15,7.24,5.27,16.74,1.23,17.34-7.23.54-7.61-2.58-19.53-11.1-21.45A11.29,11.29,0,0,0,87.34,139.18Z" style="fill: rgb(181, 91, 82); transform-origin: 99.5132px 140.876px;" id="elii42jatjg9" class="animable"></path><path d="M90.75,126.42c4.53-1.25,13.46-6.21,19.65,3.93-.58,1.39-6.71,2-6.71,2s-.86-3.59-2.59-4.73a30.73,30.73,0,0,1,1.31,5.14s-7.32,2.59-10.73,2.36S86.67,127.54,90.75,126.42Z" style="fill: rgb(38, 50, 56); transform-origin: 99.3642px 129.62px;" id="eltv0f4m7hpr" class="animable"></path><path d="M121.77,216.33s11.07,63.64,12.3,89c1.29,26.44-9.73,89.22-9.73,89.22H113.06s3.27-59.9.45-85.75C110.44,280.67,97,218.07,97,218.07Z" style="fill: rgb(38, 50, 56); transform-origin: 115.588px 305.44px;" id="elzu9hchcyxe9" class="animable"></path><polygon points="112.09 395.01 125.32 395.01 126.29 390.79 111.47 390.27 112.09 395.01" style="fill: rgb(64, 123, 255); transform-origin: 118.88px 392.64px;" id="el4ivwwjrxzgj" class="animable"></polygon><g id="elfq1k51it1nc"><path d="M108.31,233.31c9.48,16.11,5,47,2.84,58.58-2.7-16.92-6.7-37.55-9.75-52.69C102.05,230.47,103.94,225.88,108.31,233.31Z" style="opacity: 0.2; transform-origin: 107.758px 260.739px;" class="animable"></path></g><path d="M112.84,217s-3,67.18-7.25,89c-5.08,25.88-26.51,74.68-26.51,74.68l-10.77-3.91s11.77-51,15.41-67.5c6.61-30-3.39-71.24,4.25-90.5Z" style="fill: rgb(38, 50, 56); transform-origin: 90.575px 298.84px;" id="el5wk7l4j8omi" class="animable"></path><polygon points="66.53 377.27 79.74 382.21 82.71 378.58 67.42 372.06 66.53 377.27" style="fill: rgb(64, 123, 255); transform-origin: 74.62px 377.135px;" id="elng64q16yq38" class="animable"></polygon><path d="M100.7,139.19c.11.66.55,1.14,1,1.07s.7-.67.59-1.33-.55-1.15-1-1.07S100.59,138.52,100.7,139.19Z" style="fill: rgb(38, 50, 56); transform-origin: 101.495px 139.059px;" id="el91mdxkidx0g" class="animable"></path><path d="M108.2,138c.11.66.55,1.14,1,1.07s.7-.67.59-1.33-.55-1.15-1-1.08S108.09,137.28,108.2,138Z" style="fill: rgb(38, 50, 56); transform-origin: 108.995px 137.865px;" id="elaqntq78y749" class="animable"></path><path d="M108.6,136.68l1.52-.72S109.51,137.34,108.6,136.68Z" style="fill: rgb(38, 50, 56); transform-origin: 109.36px 136.409px;" id="el6abkugna3sp" class="animable"></path><path d="M106.09,139.52a17.67,17.67,0,0,0,3.06,3.85,2.89,2.89,0,0,1-2.29.83Z" style="fill: rgb(160, 39, 36); transform-origin: 107.62px 141.866px;" id="elt61903pykx" class="animable"></path><path d="M103.67,147.4a5.87,5.87,0,0,0,1-.09.19.19,0,1,0-.06-.38,5.36,5.36,0,0,1-4.63-1.35.2.2,0,1,0-.29.27A5.51,5.51,0,0,0,103.67,147.4Z" style="fill: rgb(38, 50, 56); transform-origin: 102.225px 146.448px;" id="elcir4mic57m4" class="animable"></path><path d="M89.88,144.88c3.91-4.67,5.2-12.42-.21-17.21C86.17,131.21,83.08,142,89.88,144.88Z" style="fill: rgb(38, 50, 56); transform-origin: 89.5608px 136.275px;" id="elwcd82ujyulh" class="animable"></path><path d="M86,145.94A6.1,6.1,0,0,0,89.46,149c2,.67,3.12-1.1,2.65-3.06-.42-1.76-2-4.22-4-4.05A2.73,2.73,0,0,0,86,145.94Z" style="fill: rgb(181, 91, 82); transform-origin: 88.9344px 145.513px;" id="elz7529qj1lig" class="animable"></path><path d="M97.71,137.2a.38.38,0,0,0,.4-.24c.73-1.67,3-2.16,3.06-2.17a.38.38,0,0,0,.3-.46A.39.39,0,0,0,101,134c-.11,0-2.73.58-3.62,2.63a.39.39,0,0,0,.2.52A.27.27,0,0,0,97.71,137.2Z" style="fill: rgb(38, 50, 56); transform-origin: 99.4124px 135.597px;" id="elg275srx43qs" class="animable"></path><path d="M110.88,133.91a.38.38,0,0,0,.36-.15.39.39,0,0,0-.08-.55,3.9,3.9,0,0,0-3.53-.72.39.39,0,0,0,.26.74,3.15,3.15,0,0,1,2.79.61A.37.37,0,0,0,110.88,133.91Z" style="fill: rgb(38, 50, 56); transform-origin: 109.344px 133.127px;" id="elkusfvflcs1" class="animable"></path><path d="M78,393.07l.1,0a1.11,1.11,0,0,0,.75-.79.68.68,0,0,0-.1-.67c-.68-.83-3.67-.48-4-.44a.18.18,0,0,0-.17.14.2.2,0,0,0,.07.21C75.43,392.17,77,393.27,78,393.07Zm-2.74-1.59c1.2-.1,2.83-.09,3.18.35a.26.26,0,0,1,0,.29.73.73,0,0,1-.49.54C77.4,392.83,76.41,392.38,75.23,391.48Z" style="fill: rgb(64, 123, 255); transform-origin: 76.7349px 392.078px;" id="elz1n6szyaot" class="animable"></path><path d="M75.05,391.49c1-.2,2.79-1,3-1.88a.68.68,0,0,0-.35-.79,1.07,1.07,0,0,0-.87-.13c-1.17.32-2.24,2.46-2.29,2.56a.19.19,0,0,0,0,.19.2.2,0,0,0,.17.09A1.88,1.88,0,0,0,75.05,391.49Zm2-2.43a.59.59,0,0,1,.48.09c.22.14.21.27.19.36-.15.56-1.6,1.36-2.59,1.57.4-.69,1.16-1.82,1.86-2Z" style="fill: rgb(64, 123, 255); transform-origin: 76.2947px 390.09px;" id="eleqrdmr9pfo" class="animable"></path><path d="M125.72,406.38a3.16,3.16,0,0,0,2-.51,1.13,1.13,0,0,0,.36-1,.64.64,0,0,0-.34-.52c-1-.56-4.34,1.14-4.72,1.33a.21.21,0,0,0-.1.21.18.18,0,0,0,.15.16A14.33,14.33,0,0,0,125.72,406.38Zm1.49-1.73a.74.74,0,0,1,.36.08.23.23,0,0,1,.14.21.71.71,0,0,1-.23.63c-.51.46-1.88.54-3.73.23A10.81,10.81,0,0,1,127.21,404.65Z" style="fill: rgb(64, 123, 255); transform-origin: 125.505px 405.314px;" id="elu020eh0l2ab" class="animable"></path><path d="M123.13,406.09l.08,0c1-.45,3-2.25,2.81-3.2,0-.22-.19-.5-.74-.55a1.41,1.41,0,0,0-1.1.34c-1,.87-1.24,3.12-1.24,3.21a.18.18,0,0,0,.08.18A.21.21,0,0,0,123.13,406.09Zm2-3.39h.12c.36,0,.38.18.39.23.09.57-1.24,2-2.25,2.59a4.5,4.5,0,0,1,1.06-2.57A1.05,1.05,0,0,1,125.12,402.7Z" style="fill: rgb(64, 123, 255); transform-origin: 124.485px 404.21px;" id="elhsintdw4xkh" class="animable"></path><path d="M101.1,137.92l1.52-.72S102,138.58,101.1,137.92Z" style="fill: rgb(38, 50, 56); transform-origin: 101.86px 137.649px;" id="elh32jfi470vd" class="animable"></path><path d="M87.33,216.76l-.65,3.09c-.11.24.19.46.58.43L122,217.84c.31,0,.55-.19.55-.38l.1-3.05c0-.21-.27-.37-.61-.35l-34.22,2.41A.6.6,0,0,0,87.33,216.76Z" style="fill: rgb(255, 255, 255); transform-origin: 104.654px 217.171px;" id="elm3a57gam4e" class="animable"></path><path d="M92.31,220.26l-.92.06c-.18,0-.33-.07-.32-.19l.15-4c0-.11.16-.22.34-.23l.92-.07c.18,0,.32.08.32.19l-.15,4C92.64,220.14,92.49,220.24,92.31,220.26Z" style="fill: rgb(38, 50, 56); transform-origin: 91.9348px 218.075px;" id="elo445t71rcei" class="animable"></path><path d="M119.49,218.35l-.92.06c-.18,0-.33-.07-.32-.19l.15-4c0-.11.16-.22.34-.23l.92-.07c.18,0,.33.07.32.19l-.15,4C119.82,218.23,119.67,218.33,119.49,218.35Z" style="fill: rgb(38, 50, 56); transform-origin: 119.115px 216.165px;" id="eldw95i2n4rec" class="animable"></path><path d="M106,219.3l-.91.06c-.19,0-.33-.07-.33-.19l.16-4c0-.11.15-.22.34-.23l.91-.07c.19,0,.33.08.33.19l-.16,4C106.29,219.18,106.14,219.28,106,219.3Z" style="fill: rgb(38, 50, 56); transform-origin: 105.63px 217.115px;" id="el0nmcac0fkgq" class="animable"></path><path d="M83.7,178.7c.34,2.55.66,5.21,1.07,7.8s.77,5.21,1.26,7.76,1,5.07,1.7,7.4a21.08,21.08,0,0,0,1.12,3.06c.1.23.19.33.27.49a1.91,1.91,0,0,0,.14.21,2,2,0,0,0,.65.47,9.62,9.62,0,0,0,2.75.8,24.61,24.61,0,0,0,3.52.28,63.92,63.92,0,0,0,7.61-.41c2.58-.27,5.18-.66,7.78-1.13s5.22-1,7.77-1.5l1.28,4c-2.59,1.05-5.17,1.9-7.8,2.73s-5.3,1.49-8,2.08A58.74,58.74,0,0,1,96.35,214a31.4,31.4,0,0,1-4.54,0,16.19,16.19,0,0,1-5-1.16,10,10,0,0,1-2.72-1.71,10.45,10.45,0,0,1-1.2-1.3c-.28-.41-.6-.85-.8-1.22a24.94,24.94,0,0,1-2-4.38,68,68,0,0,1-2.27-8.23c-.6-2.72-1.1-5.43-1.54-8.14s-.79-5.41-1-8.2Z" style="fill: rgb(181, 91, 82); transform-origin: 97.95px 196.391px;" id="el5avpvak47ke" class="animable"></path><path d="M78.44,168.67c-7.69,2.16-2.69,29.41-2.69,29.41l11.92-3.26s2.11-14.54.38-18.82C86.25,171.55,82.33,167.57,78.44,168.67Z" style="fill: rgb(64, 123, 255); transform-origin: 81.4418px 183.283px;" id="el6qrc9d1aza4" class="animable"></path><path d="M75.21,196.56a5.48,5.48,0,0,0,.5,2.09c.35.52,10.94-2.67,11.77-3.11s.71-2.25.67-2.56S75.11,195.68,75.21,196.56Z" style="fill: rgb(64, 123, 255); transform-origin: 81.6946px 195.832px;" id="elgzm3wimal98" class="animable"></path><g id="elsuu3temuusk"><path d="M75.21,196.56a5.48,5.48,0,0,0,.5,2.09c.35.52,10.94-2.67,11.77-3.11s.71-2.25.67-2.56S75.11,195.68,75.21,196.56Z" style="opacity: 0.1; transform-origin: 81.6946px 195.832px;" class="animable"></path></g><path d="M283.07,181.25A56.88,56.88,0,0,0,203.65,194,56.88,56.88,0,0,0,137,286.19l92.18,66.66,66.66-92.18A56.88,56.88,0,0,0,283.07,181.25Z" style="fill: rgb(64, 123, 255); transform-origin: 210.106px 261.654px;" id="elkv7t3n7ruq" class="animable"></path><g id="el10qzzpmy6pdq"><path d="M283.07,181.25A56.88,56.88,0,0,0,203.65,194,56.88,56.88,0,0,0,137,286.19l92.18,66.66,66.66-92.18A56.88,56.88,0,0,0,283.07,181.25Z" style="fill: rgb(255, 255, 255); opacity: 0.2; transform-origin: 210.106px 261.654px;" class="animable"></path></g><polygon points="132.4 205.16 128.81 211.29 122.17 209.71 126.06 202.17 132.4 205.16" style="fill: rgb(181, 91, 82); transform-origin: 127.285px 206.73px;" id="el1pe0gidgcgk" class="animable"></polygon><path d="M118.09,204l8-1.82-3.89,7.54s-5.36.14-7.07-2.87l1.64-2A2.42,2.42,0,0,1,118.09,204Z" style="fill: rgb(181, 91, 82); transform-origin: 120.61px 205.95px;" id="elolb50ejovw" class="animable"></path></g><defs>     <filter id="active" height="200%">         <feMorphology in="SourceAlpha" result="DILATED" operator="dilate" radius="2"></feMorphology>                <feFlood flood-color="#32DFEC" flood-opacity="1" result="PINK"></feFlood>        <feComposite in="PINK" in2="DILATED" operator="in" result="OUTLINE"></feComposite>        <feMerge>            <feMergeNode in="OUTLINE"></feMergeNode>            <feMergeNode in="SourceGraphic"></feMergeNode>        </feMerge>    </filter>    <filter id="hover" height="200%">        <feMorphology in="SourceAlpha" result="DILATED" operator="dilate" radius="2"></feMorphology>                <feFlood flood-color="#ff0000" flood-opacity="0.5" result="PINK"></feFlood>        <feComposite in="PINK" in2="DILATED" operator="in" result="OUTLINE"></feComposite>        <feMerge>            <feMergeNode in="OUTLINE"></feMergeNode>            <feMergeNode in="SourceGraphic"></feMergeNode>        </feMerge>            <feColorMatrix type="matrix" values="0   0   0   0   0                0   1   0   0   0                0   0   0   0   0                0   0   0   1   0 "></feColorMatrix>    </filter></defs></svg>